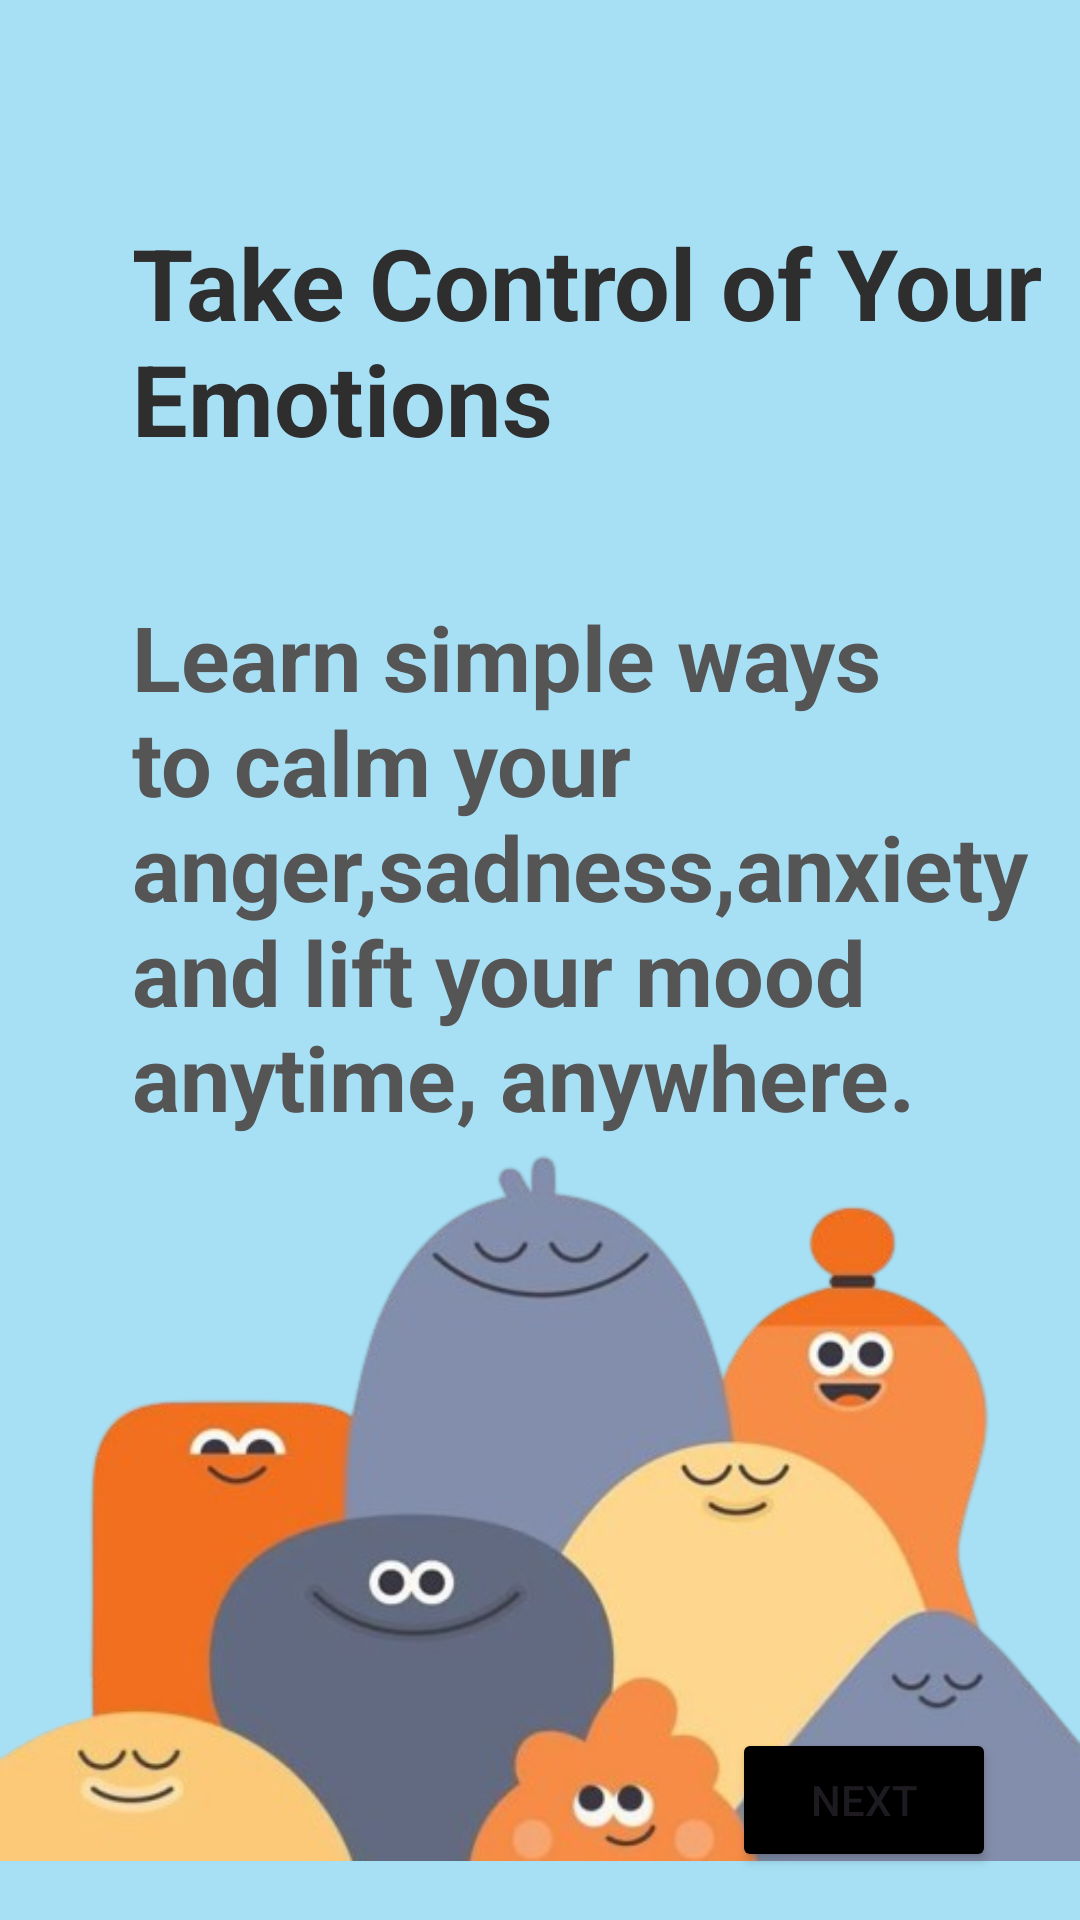

This screen was rendered from an Android layout file. Write that file and the resources it references.
<!-- AndroidManifest.xml: application theme Theme.MoodLift -->
<!-- res/layout/activity_on_boarding_screen01.xml -->
<?xml version="1.0" encoding="utf-8"?>
<androidx.constraintlayout.widget.ConstraintLayout xmlns:android="http://schemas.android.com/apk/res/android"
    xmlns:app="http://schemas.android.com/apk/res-auto"
    xmlns:tools="http://schemas.android.com/tools"
    android:id="@+id/main"
    android:layout_width="match_parent"
    android:layout_height="match_parent"
    android:background="@color/colorPrimary"
    tools:context=".on_boarding_screen_01">

    <ImageView
        android:id="@+id/imageView7"
        android:layout_width="wrap_content"
        android:layout_height="wrap_content"
        android:layout_marginBottom="-29dp"
        android:contentDescription="@null"
        app:layout_constraintBottom_toBottomOf="parent"
        app:layout_constraintEnd_toEndOf="parent"
        app:layout_constraintHorizontal_bias="0.0"
        app:layout_constraintStart_toStartOf="parent"
        app:srcCompat="@drawable/download__9__removebg_preview" />

    <TextView
        android:id="@+id/textView"
        android:layout_width="wrap_content"
        android:layout_height="wrap_content"
        android:layout_marginStart="44dp"
        android:layout_marginTop="72dp"
        android:layout_marginEnd="7dp"
        android:layout_marginBottom="44dp"
        android:text="@string/onboard1_title"
        android:textColor="@color/textPrimary"
        android:textSize="33sp"
        android:textStyle="bold"
        app:layout_constraintBottom_toTopOf="@+id/textView2"
        app:layout_constraintEnd_toEndOf="parent"
        app:layout_constraintHorizontal_bias="0.0"
        app:layout_constraintStart_toStartOf="parent"
        app:layout_constraintTop_toTopOf="parent" />

    <TextView
        android:id="@+id/textView2"
        android:layout_width="wrap_content"
        android:layout_height="wrap_content"
        android:layout_marginStart="44dp"
        android:layout_marginTop="44dp"
        android:layout_marginEnd="28dp"
        android:text="@string/onboard1_para"
        android:textColor="@color/textSecondary"
        android:textSize="30sp"
        android:textStyle="bold"
        app:layout_constraintEnd_toEndOf="parent"
        app:layout_constraintHorizontal_bias="0.0"
        app:layout_constraintStart_toStartOf="parent"
        app:layout_constraintTop_toBottomOf="@+id/textView" />

    <Button
        android:id="@+id/btnnext"
        android:layout_width="wrap_content"
        android:layout_height="wrap_content"
        android:layout_marginEnd="28dp"
        android:layout_marginBottom="16dp"
        android:backgroundTint="@color/black"
        android:text="@string/next_button1"
        app:layout_constraintBottom_toBottomOf="parent"
        app:layout_constraintEnd_toEndOf="parent" />

</androidx.constraintlayout.widget.ConstraintLayout>
<!-- resources referenced by this layout -->
<resources>
  <color name="black">#000000</color>
  <color name="colorPrimary">#A7E0F5</color>
  <color name="textPrimary">#2E2E2E</color>
  <color name="textSecondary">#555555</color>
  <!-- drawable download__9__removebg_preview: png bitmap (drawable, 125235 bytes) -->
  <string name="next_button1">Next</string>
  
      //on boarding screen02
  <string name="onboard1_para">Learn simple ways \nto calm your anger,sadness,anxiety \nand lift your mood \nanytime, anywhere.</string>
  <string name="onboard1_title">Take Control of Your \nEmotions</string>
  <style name="Theme.MoodLift" parent="Base.Theme.MoodLift" />
  <style name="Base.Theme.MoodLift" parent="Theme.Material3.DayNight.NoActionBar">
          
          
      </style>
</resources>
